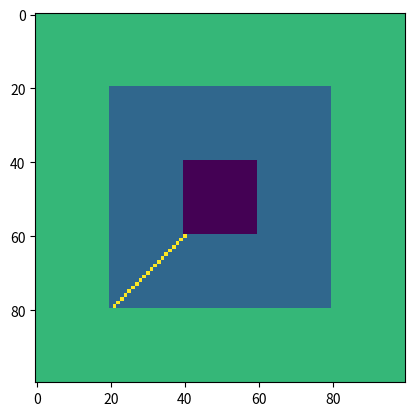

Source code (Python):
from scipy.ndimage.morphology import binary_fill_holes
import numpy as np
import collections

NUM_RAYS = 360

def get_scar_transmurality(seg_nii, markers):
	mark_outsidemyo = max(markers.myo, markers.scar) + 1

	segdata = seg_nii.get_data()[:,:,0]
	myo_im = np.logical_or(segdata == markers.scar, segdata == markers.myo)
	outside_myo = np.logical_not(binary_fill_holes(myo_im))
	
	ray_im = np.array(myo_im, dtype =int)
	ray_im[outside_myo] = mark_outsidemyo
	
	centre_coords = np.mean(np.array(np.where(myo_im >0)),
 							axis = 1)

	thetas = np.linspace(0, 2*np.pi, NUM_RAYS + 1)[:-1]
	rays = [trace_ray(ray_im, centre_coords[0], centre_coords[1], theta, mark_outsidemyo) for theta in thetas]
	
	scar_im = segdata == markers.scar

	ray_counts = [collections.Counter(scar_im[ray[:,0], ray[:,1]]) for ray in rays]
	trans_along_rays = np.array([(r[True])/float((r[True] + r[False])) for r in ray_counts])

	mean_trans = np.mean(trans_along_rays[trans_along_rays > 0])
	return mean_trans
	
def trace_ray(image, X, Y, theta, mark_outsidemyo):
	"""
	Traces a ray through a SAX image, returning the list of pixels which intersect the ray
	Only the ray going through the myocardium is returned. 
	In the image 0 = blood pool
				 1 = myocardium
				 mark_outsidemyo = outside of the myocardium

	Algorithm is based on Amanatides and Woo (1987)
	"""

	px, py = (int(X), int(Y))
	dx, dy = np.cos(theta), np.sin(theta)

	stepX, stepY = np.array(np.sign([dx, dy]), dtype = int)

	if stepX == 1:
		get_nextX = lambda x : np.floor(x + 1)
	else:
		get_nextX = lambda x : np.ceil(x - 1)

	if stepY == 1:
		get_nextY = lambda y : np.floor(y + 1)
	else:
		get_nextY = lambda y : np.ceil(y - 1)
	
	t = 0

	pixels = []
	while True:
		#Ray is outside epicardium so stop
		if image[px, py] == mark_outsidemyo:
			break

		#We are not in the myocardium so record
		if image[px, py]  == 1:
			pixels.append([px, py])

		tMaxX = np.abs((get_nextX(X) - X)/dx) if dx != 0 else np.inf
		tMaxY = np.abs((get_nextY(Y) - Y)/dy) if dy != 0 else np.inf
		
		if tMaxX < tMaxY:
		 	t = tMaxX

		elif tMaxY <= tMaxX:
		 	t = tMaxY		
		
		#Round to prevent funny numerical errors
		X, Y = (np.around(X + t*dx, 12), np.around(Y + t*dy, 12))
		
		px, py = (int(X), int(Y))

	return np.array(pixels)
	
def plot_with_rays(image, graylevels, myo_im, scar_im, rays):
	from matplotlib import pyplot as plt

	"""output an MRI with the rays visualized in yellow"""

	pngout = PNGOutput(graylevels, (0.2, 0.5))

	threshim = np.copy(myo_im)
	threshim[threshim == 2] = 0
	threshim[scar_im > 0] = 3

	regionim = pngout.make_regionim(threshim)

	color_ray = [1,1,0,1]

	for ray in rays:
	    regionim[ray[:,0], ray[:,1]] = color_ray

	plt.imshow(regionim)
	#plt.show()
	plt.savefig("rayimage.png")
	exit()
	#from IPython import embed; embed()

def test_trace_ray():
	from matplotlib import pyplot as plt
	image = np.zeros((100,100))
	
	inner_box = np.zeros(image.shape, dtype = bool)
	inner_box[40:60, 40:60] = 1

	outer_box = np.zeros(image.shape, dtype = bool)
	outer_box[20:80, 20:80] = 1

	image[np.logical_and(outer_box, np.logical_not(inner_box))] = 1
	image[np.logical_not(outer_box)] = 2

	ray = trace_ray(image, 50.0, 50.0, -np.pi/4, 2)
	print(ray[-1])
	image[ray[:, 0], ray[:,1]] = 3

	plt.imshow(image)
	plt.show()

if __name__ == "__main__":
	test_trace_ray()